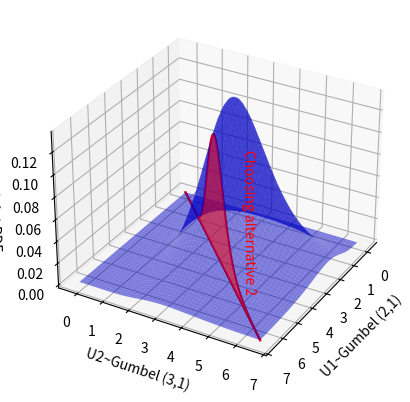
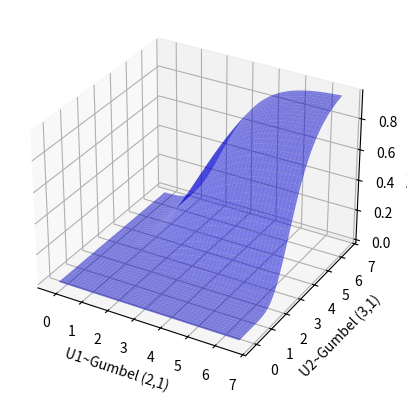
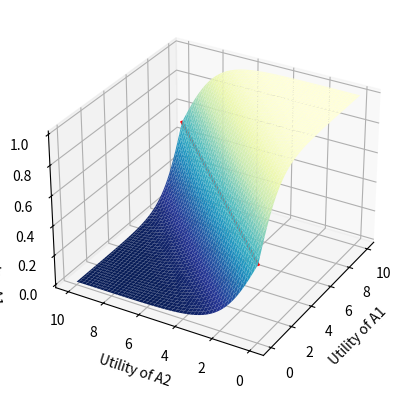

Generate these figures, in order, with matplotlib:
import numpy as np
from scipy.stats import gumbel_r
import matplotlib.pyplot as plt


'''
Define 2 Gumbel variables with same scale
'''
'''PDF'''
U_scale = 1
U1_mode = 2
U2_mode = 3

U1 = gumbel_r(loc=U1_mode, scale=U_scale)
U2 = gumbel_r(loc=U2_mode, scale=U_scale)

'''The xaxis and yaxis'''
x = np.linspace(U1.ppf(0.0001), U1.ppf(0.99), 100)
xaxis, yaxis = np.meshgrid(x, x)

'''Assuming U1 and U2 are independent, then the joint distribution of U1 and U2 is'''
z = U1.pdf(xaxis) * U2.pdf(yaxis)

'''3D surface'''
fig, ax = plt.subplots(subplot_kw={'projection':'3d'})
ax.plot_surface(xaxis, yaxis, z, alpha = 0.5, color='blue', zorder = 1)

'''Line'''
line1 = [x, x, U1.pdf(x) * U2.pdf(x)]
line2 = [x, x, np.zeros(np.shape(x))]
ax.plot3D(*line1, 'r-', zorder=0)
ax.plot3D(*line2, 'r-', zorder=0)

'''Cuttng plane'''
from mpl_toolkits.mplot3d.art3d import Poly3DCollection

def polygon_under_graph(x, y, z):
    return [(x[0], y[0], 0.), *zip(x, y, z), (x[-1], y[-1], 0.)]

verts = [polygon_under_graph(x, x, U1.pdf(x) * U2.pdf(x))]
poly = Poly3DCollection(verts, facecolors='r', alpha=.5, zorder=0)
ax.add_collection3d(poly, zdir='y')

ax.view_init(30, 30)
ax.text(5, 5, 0.01, 'Choosing alternative 2', zdir=(1,0,1), color='r')
ax.set_xlabel("U1~Gumbel (2,1)")
ax.set_ylabel("U2~Gumbel (3,1)")
ax.set_zlabel("Joint PDF")
plt.savefig('Output\\3D_joint_PDF.png', dpi=600)
plt.show()





'''CDF'''
z = U1.cdf(xaxis) * U2.cdf(yaxis)

'''3D surface'''
fig, ax = plt.subplots(subplot_kw={'projection':'3d'})
ax.plot_surface(xaxis, yaxis, z, alpha = 0.5, color='blue', zorder = 1)
ax.set_xlabel("U1~Gumbel (2,1)")
ax.set_ylabel("U2~Gumbel (3,1)")
ax.set_zlabel("Joint CDF")
plt.savefig('Output\\3D_joint_CDF.png', dpi=600)
plt.show()






'''Difference of two alternatives and the choosing probability'''
U_scale = 1
U1 = np.linspace(0, 10, 100)
U2 = np.linspace(0, 10, 100)
xaxis, yaxis = np.meshgrid(U1, U2)

prob_U1 = np.exp(U_scale * xaxis) / (np.exp(U_scale * xaxis) + np.exp(U_scale * yaxis))

'''3D surface'''
fig, ax = plt.subplots(subplot_kw={'projection':'3d'})
ax.plot_surface(xaxis, yaxis, prob_U1, alpha = 1, cmap=plt.cm.YlGnBu_r, zorder = 0)

'''Line'''
line = [U1, U1, 0.5*np.ones(np.shape(U1))]
ax.plot3D(*line, 'r-', lw=2, zorder=-1)


ax.view_init(30, 210)
ax.set_xlabel("Utility of A1")
ax.set_ylabel("Utility of A2")
ax.set_zlabel("Probability of choosing A1")
plt.savefig('Output\\3D_choosing_probability.pdf', dpi=600, bbox_inches='tight')
plt.show()